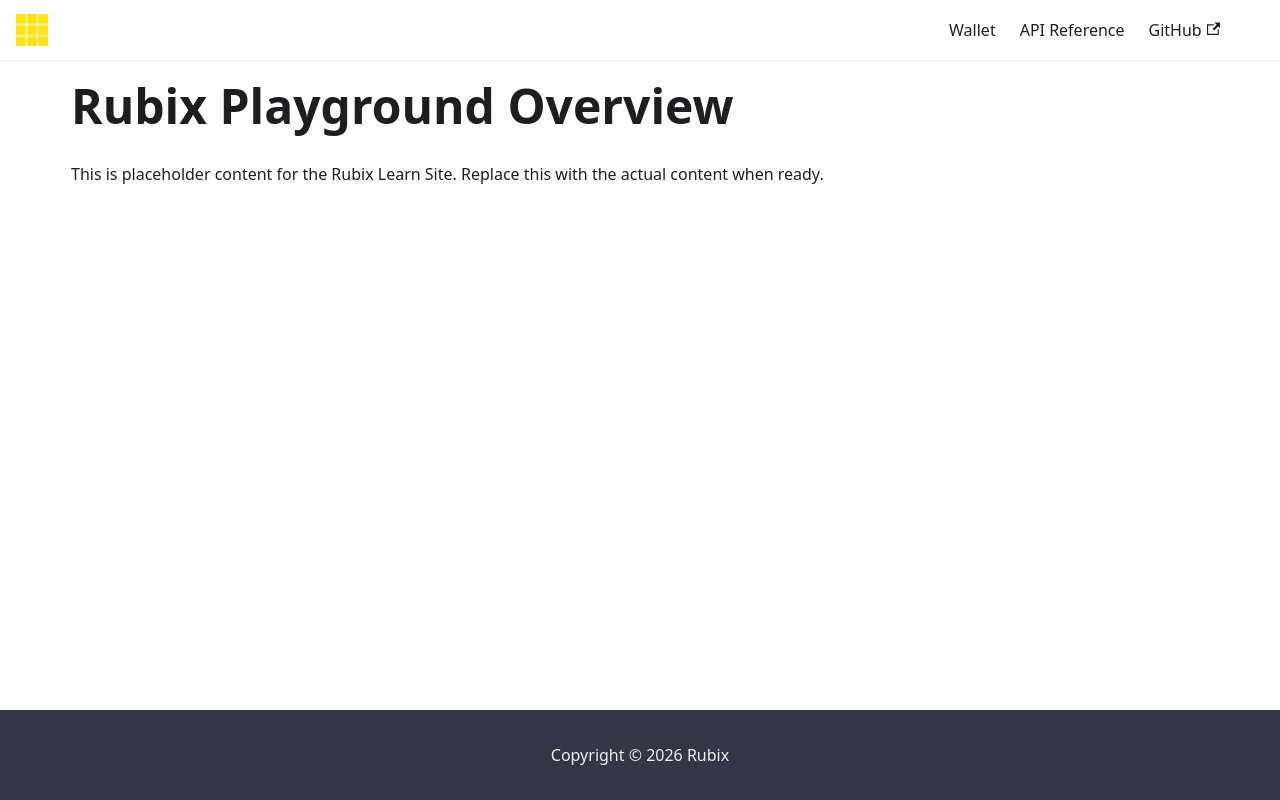

repository: rubixchain/learn · page: docs/testing-playground/explore-playground/index.html · generator: docusaurus

---
title: Rubix Playground Overview
sidebar_label: Rubix Playground Overview
---

<!-- File: docs/testing-playground/overview.md -->
# Rubix Playground Overview

This is placeholder content for the Rubix Learn Site. Replace this with the actual content when ready.
